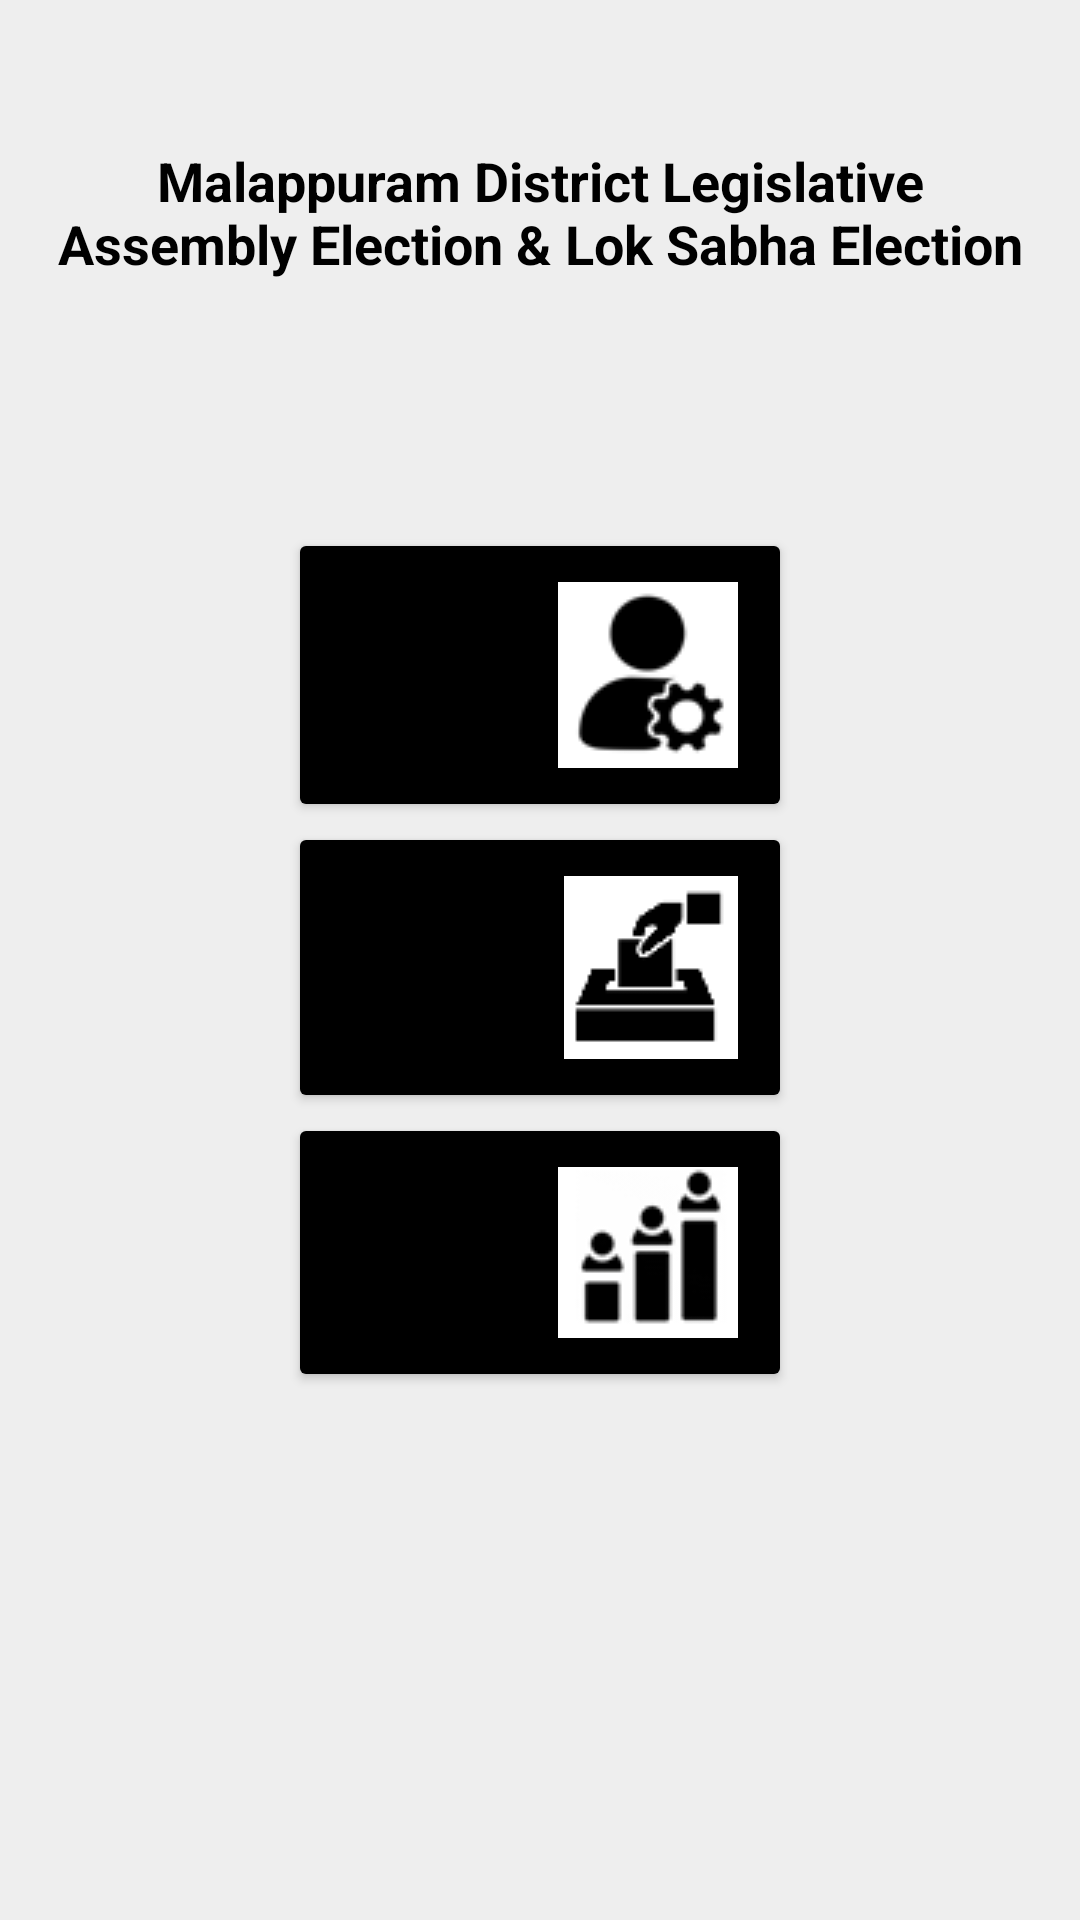

Produce the Android XML layout that renders to this screen, including the resource entries it uses.
<!-- AndroidManifest.xml: application theme Theme.OnlineVotingSystem -->
<!-- res/layout/activity_main.xml -->
<?xml version="1.0" encoding="utf-8"?>

<RelativeLayout xmlns:android="http://schemas.android.com/apk/res/android"
    xmlns:app="http://schemas.android.com/apk/res-auto"
    xmlns:tools="http://schemas.android.com/tools"
    android:layout_width="match_parent"
    android:layout_height="match_parent"
    android:background="#EEEEEE"
    tools:context=".MainActivity">

    <ProgressBar
        android:id="@+id/progressBar"
        style="?android:attr/progressBarStyleLarge"
        android:layout_width="match_parent"
        android:layout_height="match_parent"
        android:layout_margin="8dp"
        android:visibility="gone" />

    <TextView
        android:id="@+id/text_view_election"
        android:layout_width="match_parent"
        android:layout_height="wrap_content"
        android:layout_marginTop="48dp"
        android:layout_marginStart="16dp"
        android:layout_marginEnd="16dp"
        android:gravity="center_horizontal|center_vertical"
        android:text="@string/main_title"
        android:textColor="#000000"
        android:textSize="18sp"
        android:textStyle="bold" />

    <LinearLayout
        android:layout_width="match_parent"
        android:layout_height="match_parent"
        android:gravity="center"
        android:orientation="vertical">

        <Button
            android:id="@+id/button_admin"
            android:layout_width="168dp"
            android:layout_height="wrap_content"
            android:backgroundTint="#FF000000"
            android:drawableEnd="@drawable/admin"
            android:padding="18dp"
            android:text="@string/admin"
            android:textStyle="bold"
            tools:targetApi="21" />

        <Button
            android:id="@+id/button_voter"
            android:layout_width="168dp"
            android:layout_height="wrap_content"
            android:drawableEnd="@drawable/voter"
            android:padding="18dp"
            android:text="@string/voter"
            android:textStyle="bold"
            app:backgroundTint="#FF000000" />

        <Button
            android:id="@+id/button_result"
            android:layout_width="168dp"
            android:layout_height="wrap_content"
            android:drawableEnd="@drawable/result"
            android:padding="18dp"
            android:text="@string/result"
            android:textStyle="bold"
            app:backgroundTint="#FF000000" />

    </LinearLayout>
</RelativeLayout>
<!-- resources referenced by this layout -->
<resources>
  <!-- drawable admin: png bitmap (drawable, 1086 bytes) -->
  <!-- drawable result: png bitmap (drawable, 1618 bytes) -->
  <!-- drawable voter: png bitmap (drawable, 610 bytes) -->
  <string name="admin">ADMIN</string>
  <string name="main_title">Malappuram District Legislative Assembly Election &amp; Lok Sabha Election</string>
  <string name="result">RESULT</string>
  <string name="voter">VOTER</string>
  <style name="Theme.OnlineVotingSystem" parent="Theme.MaterialComponents.DayNight.DarkActionBar">
          
          <item name="colorPrimary">@color/black_light</item>
          <item name="colorPrimaryDark">@color/black_light</item>
          <item name="colorAccent">@color/white</item>
          
          <item name="android:actionBarStyle">@style/Theme.OnlineVotingSystem.ActionBar</item>
          <item name="otpViewStyle">@style/OtpWidget.OtpView</item>
      </style>
  <color name="black_light">#2c2c2c</color>
  <color name="white">#FFFFFFFF</color>
  <style name="Theme.OnlineVotingSystem.ActionBar" parent="Widget.AppCompat.ActionBar">
          <item name="android:background">@color/black_light</item>
      </style>
</resources>
